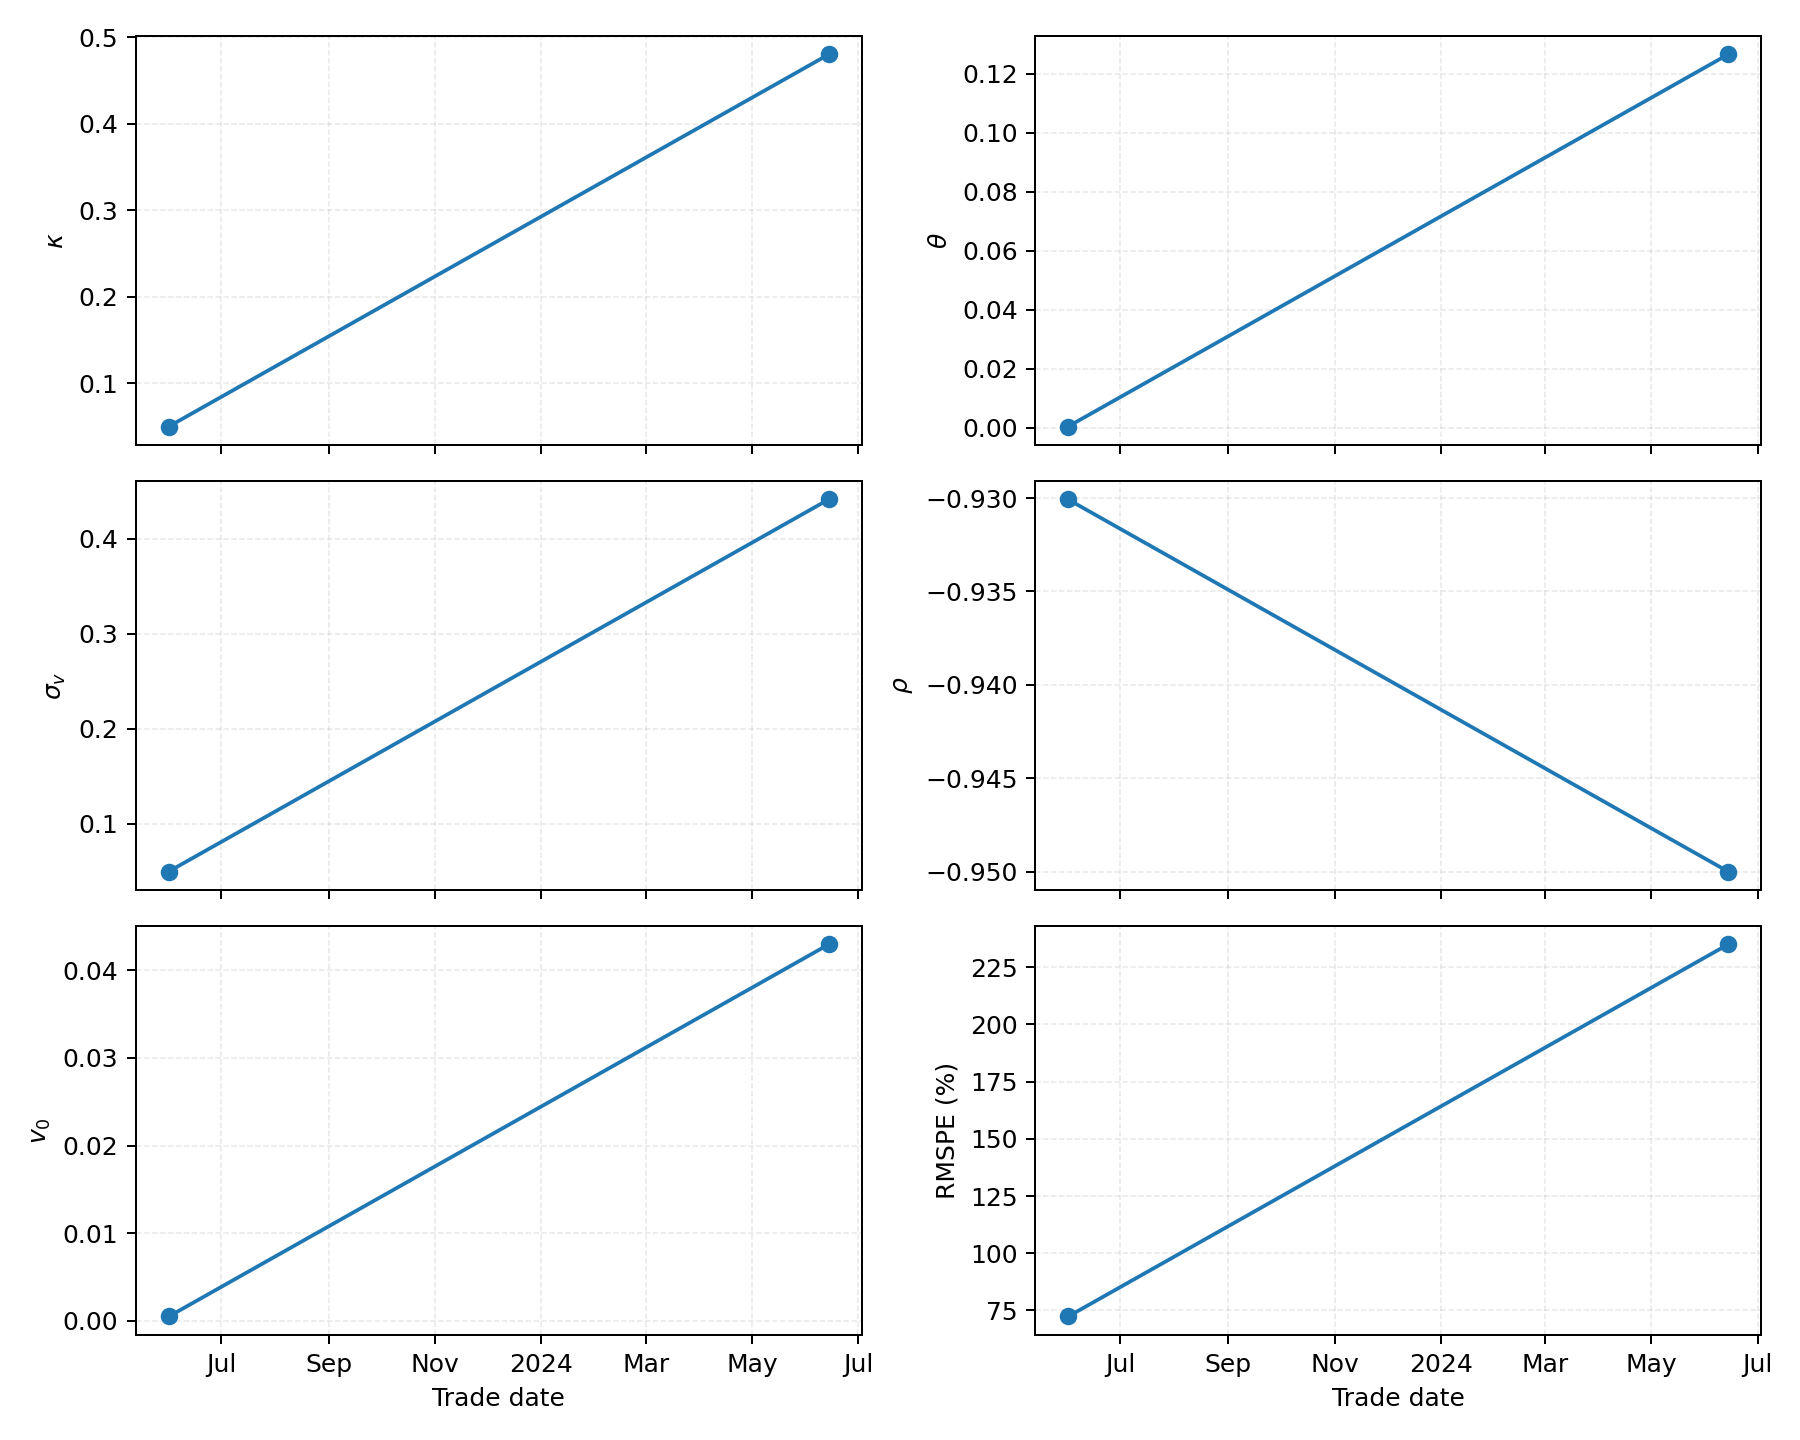

Source data for this figure (header and first rows):
date, input_csv, fast_mode, metric, kappa, theta, sigma_v, rho, v0, rmse_vol, rmspe_vol_pct, rmse_price, n_obs, n_strikes, n_maturities, params_json, figure_png, table_csv
2023-06-01, /Users/mateobodon/Documents/Programming/…, True, price, 0.05, 0.0005, 0.05, -0.9301, 0.0005, 0.08596, 72.36, 0.8507, 12, 12, 2, artifacts/heston/series_runs/params_2023…, artifacts/heston/series_runs/fit_2023060…, artifacts/heston/series_runs/fit_2023060…
2024-06-14, /Users/mateobodon/Documents/Programming/…, True, price, 0.48, 0.1265, 0.4413, -0.95, 0.04294, 0.6004, 234.9, 846, 12, 6, 2, artifacts/heston/series_runs/params_2024…, artifacts/heston/series_runs/fit_2024061…, artifacts/heston/series_runs/fit_2024061…
